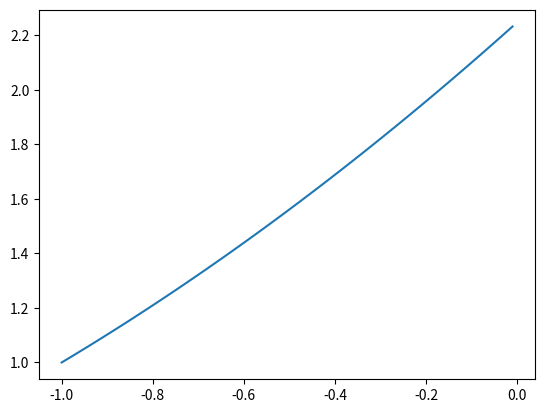

This figure's Python source:
# euler method
import numpy as np
import matplotlib as matlib
import matplotlib.pyplot as plt
def f(y):
    if y<0:
        return float(np.sqrt(-y))
    elif 0<=y:
        return float(np.sqrt(y))



def euler(step_size, f, starty,startx, stopx):
    dx = step_size
    n = round(abs(stopx-startx)/dx)
    x = [float(dx*(e))+startx for e in list(range(n))]
    y = [-starty]*n
    for k in range(n):
        if k == 0:
            continue
        y[k] = y[k-1]+f(y[k-1])*dx
    plt.plot(x,y)
    
    plt.show()
    print(x)

euler(0.01,f,-1,-1,0)
